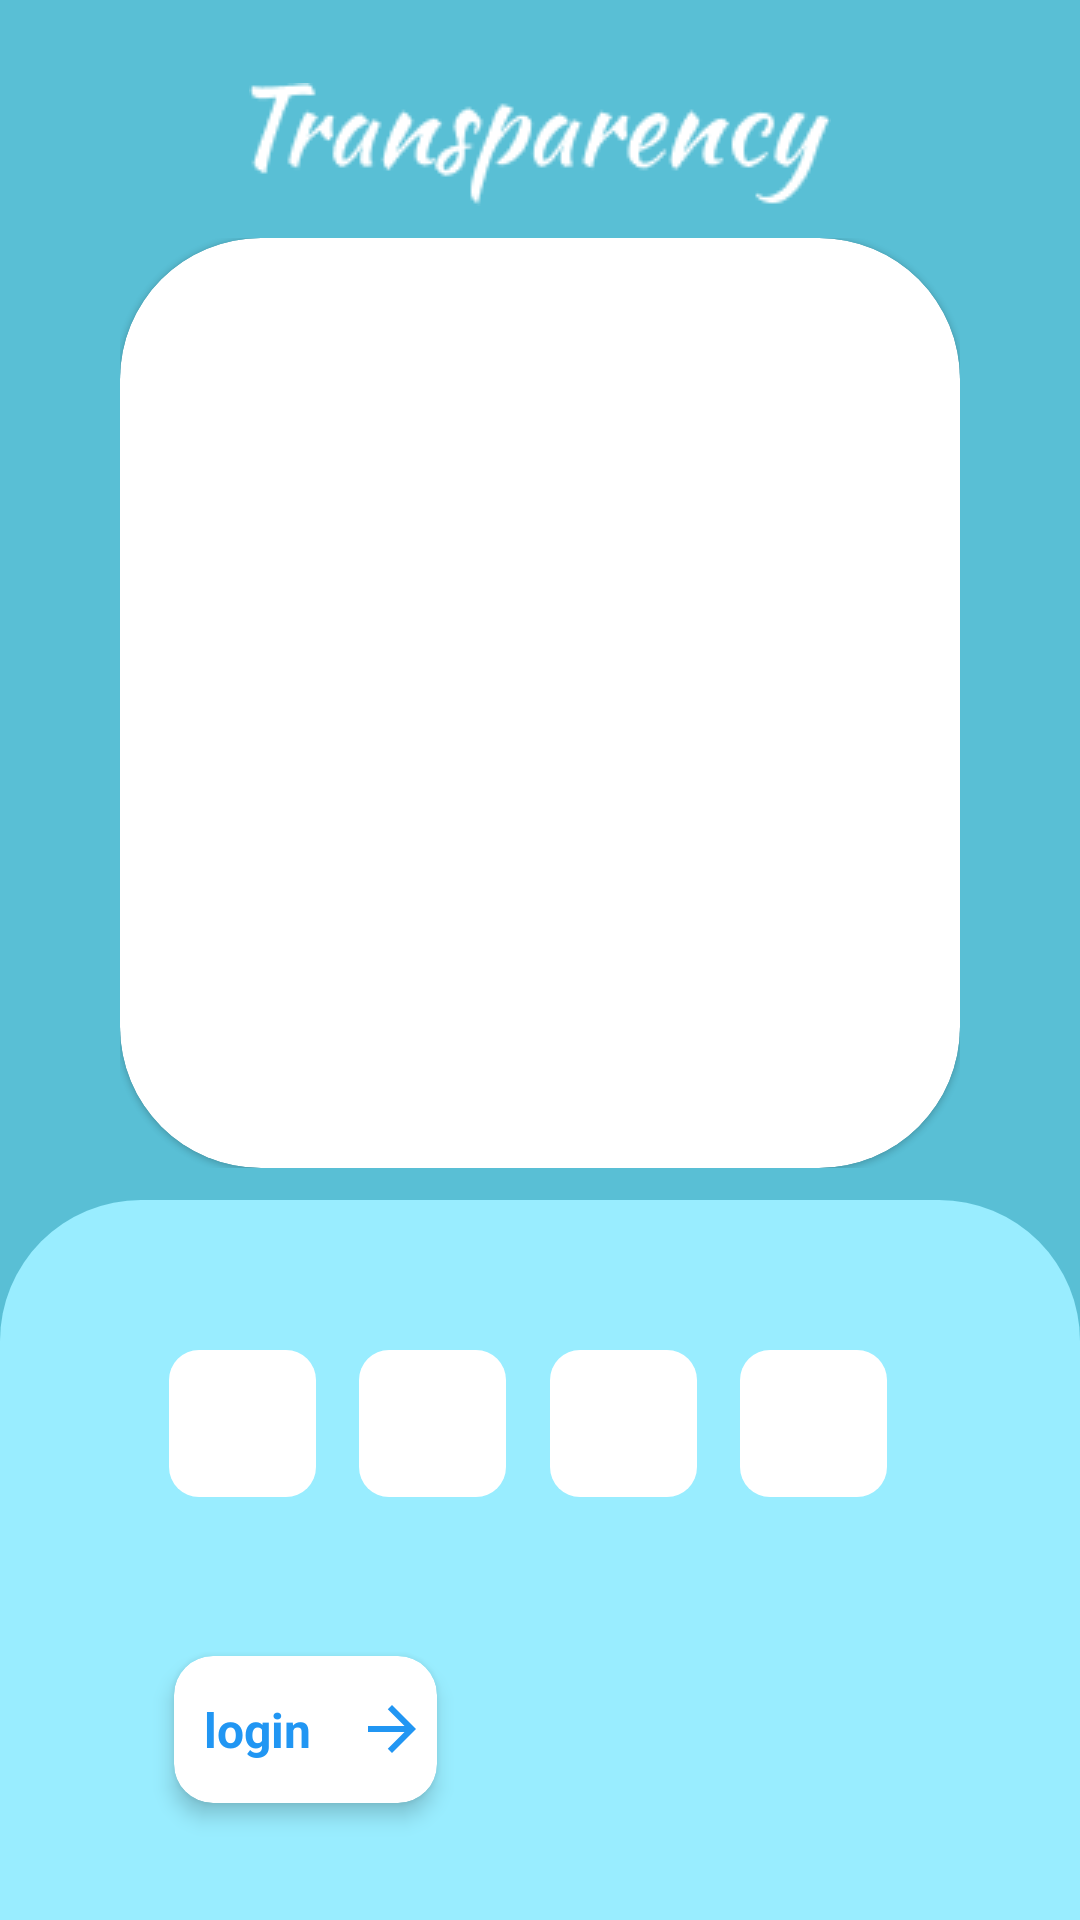

Write the Android layout XML for this screen, with the resource values it uses.
<!-- AndroidManifest.xml: application theme Theme.Dvote -->
<!-- res/layout/login.xml -->
<?xml version="1.0" encoding="utf-8"?>
<androidx.constraintlayout.widget.ConstraintLayout xmlns:android="http://schemas.android.com/apk/res/android"
    xmlns:app="http://schemas.android.com/apk/res-auto"
    xmlns:tools="http://schemas.android.com/tools"
    android:layout_width="match_parent"
    android:layout_height="match_parent"
    android:background="@color/primary_blue"
    tools:context=".fabric_gateway.activity.login">

    <androidx.constraintlayout.widget.ConstraintLayout
        android:id="@+id/cl1"
        android:layout_width="match_parent"
        android:layout_height="wrap_content"
        android:layout_marginTop="17dp"
        android:background="@color/primary_blue"
        app:layout_constraintBottom_toTopOf="@+id/cl2"
        app:layout_constraintLeft_toLeftOf="parent"
        app:layout_constraintRight_toRightOf="parent"
        app:layout_constraintTop_toTopOf="parent">

        <ImageView
            android:layout_width="match_parent"
            android:layout_height="wrap_content"
            android:layout_gravity="center"
            android:contentDescription="@string/transperency"
            android:src="@drawable/transparency"
            app:layout_constraintBottom_toBottomOf="parent"
            app:layout_constraintLeft_toLeftOf="parent"
            app:layout_constraintRight_toRightOf="parent"
            tools:ignore="ImageContrastCheck" />
    </androidx.constraintlayout.widget.ConstraintLayout>

    <androidx.constraintlayout.widget.ConstraintLayout
        android:id="@+id/cl2"
        android:layout_width="280dp"
        android:layout_height="310dp"
        android:orientation="vertical"
        app:layout_constraintBottom_toTopOf="@+id/cl3"
        app:layout_constraintLeft_toLeftOf="parent"
        app:layout_constraintRight_toRightOf="parent"
        app:layout_constraintTop_toBottomOf="@+id/cl1">

        <com.google.android.material.card.MaterialCardView
            android:id="@+id/cardview"
            android:layout_width="match_parent"
            android:layout_height="match_parent"
            app:cardCornerRadius="47dp"
            app:layout_constraintBottom_toBottomOf="parent"
            app:layout_constraintLeft_toLeftOf="parent"
            app:layout_constraintRight_toRightOf="parent"
            app:layout_constraintTop_toTopOf="parent">

            <androidx.viewpager2.widget.ViewPager2
                android:id="@+id/pager"
                android:layout_width="match_parent"
                android:layout_height="match_parent" />
        </com.google.android.material.card.MaterialCardView>

        


    </androidx.constraintlayout.widget.ConstraintLayout>

    <androidx.constraintlayout.widget.ConstraintLayout
        android:id="@+id/cl3"
        android:layout_width="match_parent"
        android:layout_height="240dp"
        android:layout_marginTop="20dp"
        android:background="@drawable/background_40_upper_square"
        app:layout_constraintBottom_toBottomOf="parent"
        app:layout_constraintLeft_toLeftOf="parent"
        app:layout_constraintRight_toRightOf="parent">

        <androidx.constraintlayout.widget.ConstraintLayout
            android:layout_width="match_parent"
            android:layout_height="wrap_content"
            android:layout_margin="50dp"
            android:foregroundGravity="center"
            app:layout_constraintLeft_toLeftOf="parent"
            app:layout_constraintRight_toRightOf="parent"
            app:layout_constraintTop_toTopOf="parent">

            <com.google.android.material.textfield.TextInputLayout
                android:id="@+id/TextInputLayout1"
                android:layout_width="49dp"
                android:layout_height="49dp"
                android:layout_marginEnd="8dp"
                android:background="?android:attr/selectableItemBackground"
                app:boxStrokeWidth="0dp"
                app:boxStrokeWidthFocused="4dp"
                app:layout_constraintLeft_toLeftOf="parent"
                app:layout_constraintRight_toLeftOf="@+id/TextInputLayout2"
                app:layout_constraintTop_toTopOf="parent">

                <EditText
                    android:id="@+id/otp_edit_text_1"
                    android:layout_width="match_parent"
                    android:layout_height="match_parent"
                    android:background="@drawable/background_45_square"
                    android:gravity="center"
                    android:importantForAutofill="no"
                    android:cursorVisible = "false"
                    android:inputType="number"
                    android:maxLength="1"
                    android:textSize="24sp"
                    android:textColor="@color/black"
                    tools:ignore="LabelFor,SpeakableTextPresentCheck" />
            </com.google.android.material.textfield.TextInputLayout>

            <com.google.android.material.textfield.TextInputLayout
                android:id="@+id/TextInputLayout2"
                android:layout_width="49dp"
                android:layout_height="49dp"
                android:layout_marginEnd="8dp"
                android:background="?android:attr/selectableItemBackground"
                app:boxStrokeWidth="0dp"
                app:boxStrokeWidthFocused="4dp"
                app:layout_constraintLeft_toRightOf="@+id/TextInputLayout1"
                app:layout_constraintRight_toLeftOf="@+id/TextInputLayout3"
                app:layout_constraintTop_toTopOf="parent">

                <EditText
                    android:id="@+id/otp_edit_text_2"
                    android:layout_width="match_parent"
                    android:layout_height="match_parent"
                    android:background="@drawable/background_45_square"
                    android:gravity="center"
                    android:textColor="@color/black"
                    android:importantForAutofill="no"
                    android:cursorVisible = "false"
                    android:inputType="number"
                    android:maxLength="1"
                    android:textSize="24sp"
                    tools:ignore="LabelFor,SpeakableTextPresentCheck" />
            </com.google.android.material.textfield.TextInputLayout>

            <com.google.android.material.textfield.TextInputLayout
                android:id="@+id/TextInputLayout3"
                android:layout_width="49dp"
                android:layout_height="49dp"
                android:layout_marginEnd="8dp"
                android:background="?android:attr/selectableItemBackground"
                app:boxStrokeWidth="0dp"
                app:boxStrokeWidthFocused="4dp"
                app:layout_constraintLeft_toRightOf="@+id/TextInputLayout2"
                app:layout_constraintRight_toLeftOf="@+id/TextInputLayout4"
                app:layout_constraintTop_toTopOf="parent">

                <EditText
                    android:id="@+id/otp_edit_text_3"
                    android:layout_width="match_parent"
                    android:layout_height="match_parent"
                    android:background="@drawable/background_45_square"
                    android:gravity="center"
                    android:textColor="@color/black"
                    android:cursorVisible = "false"
                    android:inputType="number"
                    android:maxLength="1"
                    android:textSize="24sp"
                    tools:ignore="Autofill,LabelFor,SpeakableTextPresentCheck" />
            </com.google.android.material.textfield.TextInputLayout>

            <com.google.android.material.textfield.TextInputLayout
                android:id="@+id/TextInputLayout4"
                android:layout_width="49dp"
                android:layout_height="49dp"
                android:layout_marginEnd="8dp"
                android:background="?android:attr/selectableItemBackground"
                app:boxStrokeWidth="0dp"
                app:boxStrokeWidthFocused="4dp"
                app:layout_constraintLeft_toRightOf="@+id/TextInputLayout3"
                app:layout_constraintRight_toRightOf="parent"
                app:layout_constraintTop_toTopOf="parent">

                <EditText
                    android:id="@+id/otp_edit_text_4"
                    android:layout_width="match_parent"
                    android:layout_height="match_parent"
                    android:background="@drawable/background_45_square"
                    android:gravity="center"
                    android:inputType="number"
                    android:textColor="@color/black"
                    android:cursorVisible = "false"
                    android:maxLength="1"
                    android:textSize="24sp"
                    tools:ignore="Autofill,LabelFor,SpeakableTextPresentCheck" />
            </com.google.android.material.textfield.TextInputLayout>

        </androidx.constraintlayout.widget.ConstraintLayout>
        <com.google.android.material.card.MaterialCardView
            android:layout_width="wrap_content"
            android:layout_height="49dp"
            android:layout_marginTop="15dp"
            android:layout_marginBottom="39dp"
            android:layout_marginStart="58dp"
            android:foregroundGravity="center"
            android:background="?attr/selectableItemBackground"            app:cardCornerRadius="13dp"
            app:cardElevation="4dp"
            app:layout_constraintBottom_toBottomOf="parent"
            app:layout_constraintLeft_toLeftOf="parent"
            app:layout_constraintVertical_bias="0.47"
            app:strokeColor="@color/prime_blue"
            app:strokeWidth="0.5dp">

            <com.google.android.material.textview.MaterialTextView
                android:id="@+id/btn"
                android:layout_width="wrap_content"
                android:layout_height="match_parent"
                android:background="?attr/selectableItemBackground"                android:drawableEnd="@drawable/baseline_arrow_forward_24"
                android:drawablePadding="15dp"
                android:drawableTint="@color/prime_blue"
                android:gravity="center_vertical"
                android:paddingStart="10dp"
                android:paddingEnd="3dp"
                android:text="@string/login"
                android:textColor="@color/prime_blue"
                android:textSize="16sp"
                android:textStyle="bold"
                app:layout_constraintBottom_toBottomOf="parent"
                app:layout_constraintLeft_toLeftOf="parent"
                app:layout_constraintRight_toRightOf="parent" />
        </com.google.android.material.card.MaterialCardView>


    </androidx.constraintlayout.widget.ConstraintLayout>


</androidx.constraintlayout.widget.ConstraintLayout>
<!-- resources referenced by this layout -->
<resources>
  <color name="black">#FF000000</color>
  <color name="grey">#80FFFFFF</color>
  <color name="primary_blue">#59BFD5</color>
  <color name="prime_blue">#2196F3</color>
  <color name="white">#FFFFFF</color>
  <!-- drawable background_40_upper_square (drawable) -->
  <?xml version="1.0" encoding="utf-8"?>
  <shape xmlns:android="http://schemas.android.com/apk/res/android"
      android:shape="rectangle"
      android:tint="@color/sky_blue"
      android:padding="10dp">
  
  
      <corners
          android:topLeftRadius="47dp"
          android:topRightRadius="47dp" />
  </shape>
  <!-- drawable background_45_square (drawable) -->
  <?xml version="1.0" encoding="utf-8"?>
  <shape xmlns:android="http://schemas.android.com/apk/res/android"
      android:shape="rectangle"
      android:tint="@color/white"
      android:padding="10dp">
  
      <corners
          android:bottomRightRadius="10dp"
          android:bottomLeftRadius="10dp"
          android:topLeftRadius="10dp"
          android:topRightRadius="10dp" />
  
  </shape>
  <!-- drawable baseline_arrow_forward_24 (drawable) -->
  <vector android:autoMirrored="true" android:height="24dp"
      android:tint="#41F3F3" android:viewportHeight="24"
      android:viewportWidth="24" android:width="24dp" xmlns:android="http://schemas.android.com/apk/res/android">
      <path android:fillColor="@android:color/white" android:pathData="M12,4l-1.41,1.41L16.17,11H4v2h12.17l-5.58,5.59L12,20l8,-8z"/>
  </vector>
  <!-- drawable transparency: png bitmap (drawable, 2462 bytes) -->
  <string name="login">login</string>
  <string name="transperency">Transperency</string>
  <style name="Theme.Dvote" parent="Theme.MaterialComponents.Light.NoActionBar">
          
          <item name="colorPrimary">@color/primary_blue</item>
          <item name="colorPrimaryVariant">@color/purple_700</item>
          <item name="colorOnPrimary">@color/black</item>
          
          <item name="colorSecondary">@color/teal_200</item>
          <item name="colorSecondaryVariant">@color/teal_200</item>
          <item name="colorOnSecondary">@color/black</item>
          
          <item name="android:statusBarColor">@color/primary_blue</item>
          
      </style>
  <color name="sky_blue">#99EDFF</color>
  <color name="purple_700">#FF3700B3</color>
  <color name="teal_200">#FF03DAC5</color>
</resources>
